Dataset: augmented (GitHub, AtulV2/Industrial_Surface_Defect_Classification). Classes: crazing, inclusion, pitted surface, rolled-in scale, scratches.

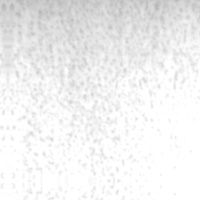
Label: pitted surface

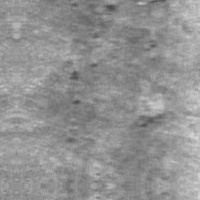
Label: rolled-in scale

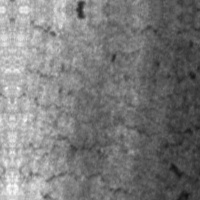
Label: crazing

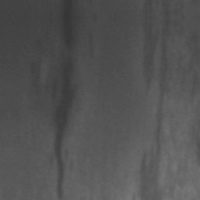
Label: inclusion

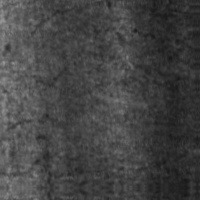
Label: crazing

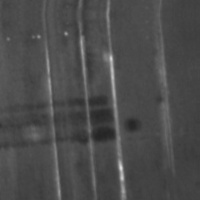
Label: scratches
